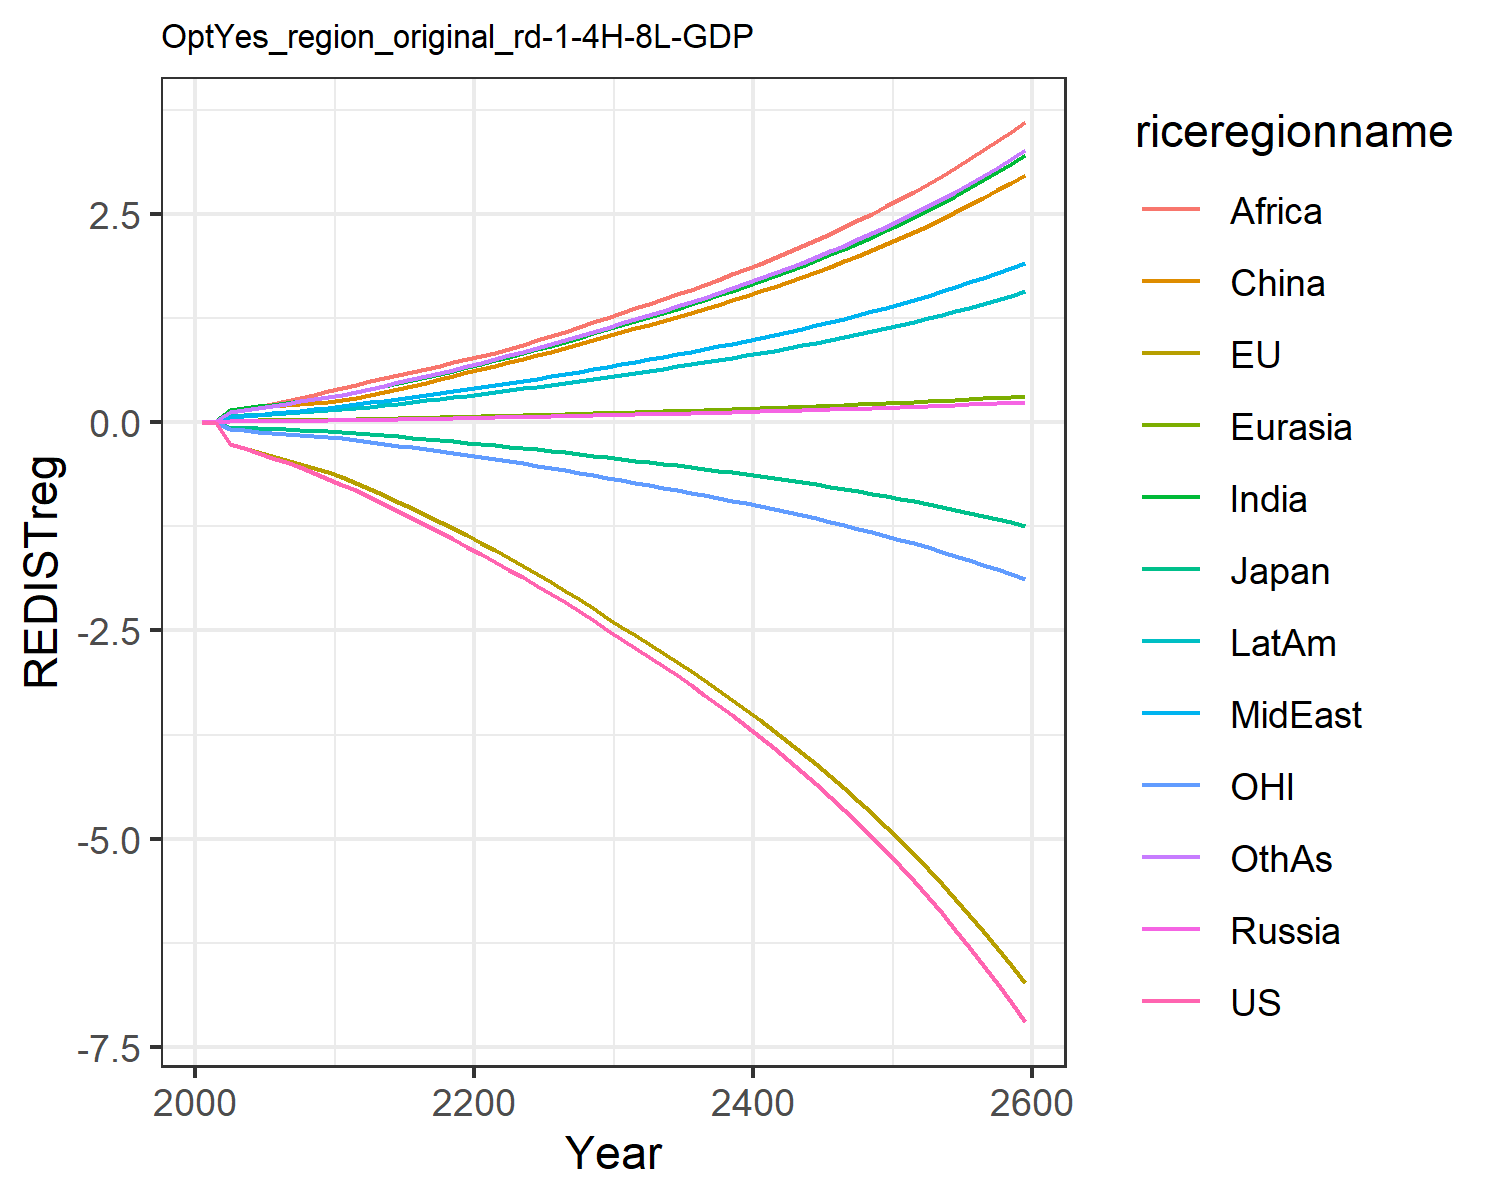

The file beside this chart, header and first rows:
-0.0, -0.0, -0.0, 0.0, 0.0, 0.0, 0.0, 0.0, 0.0, 0.0, -0.0, 0.0
-0.01415, -0.0145, -0.003921, 0.0008414, 0.0009619, 0.008463, 0.007641, 0.003045, 0.005771, 0.003764, -0.004507, 0.006592
-0.266, -0.2692, -0.06751, 0.01353, 0.01628, 0.1477, 0.1417, 0.05955, 0.1163, 0.06831, -0.08479, 0.1242
-0.3174, -0.3146, -0.07301, 0.01396, 0.01757, 0.1619, 0.1647, 0.07304, 0.1476, 0.07847, -0.1, 0.1479
-0.3722, -0.3622, -0.07609, 0.01448, 0.01884, 0.1741, 0.1876, 0.08739, 0.1828, 0.08807, -0.1149, 0.1722
-0.4281, -0.4095, -0.08174, 0.01532, 0.02034, 0.1873, 0.2102, 0.1024, 0.2179, 0.09795, -0.1289, 0.1968
-0.4848, -0.4562, -0.08903, 0.01628, 0.02195, 0.2022, 0.2322, 0.1183, 0.2516, 0.1082, -0.1419, 0.2211
-0.5453, -0.5038, -0.09622, 0.01716, 0.02351, 0.2164, 0.2545, 0.1355, 0.2883, 0.1187, -0.1551, 0.2465
-0.6098, -0.552, -0.1032, 0.01795, 0.02498, 0.2299, 0.2768, 0.154, 0.3278, 0.1291, -0.1682, 0.2728
-0.6788, -0.6004, -0.1101, 0.01865, 0.02637, 0.2426, 0.2991, 0.174, 0.3703, 0.1396, -0.1813, 0.2999
-0.75, -0.6581, -0.1193, 0.02014, 0.02857, 0.2631, 0.326, 0.194, 0.4105, 0.1524, -0.1973, 0.3299
-0.8207, -0.7265, -0.1313, 0.02256, 0.03174, 0.2927, 0.3581, 0.2133, 0.4462, 0.1681, -0.2167, 0.3626
-0.9045, -0.8035, -0.1454, 0.02539, 0.03541, 0.327, 0.3951, 0.2354, 0.4872, 0.1861, -0.2387, 0.4004
-0.9859, -0.8796, -0.1591, 0.02827, 0.03908, 0.3615, 0.4312, 0.2572, 0.5263, 0.204, -0.2603, 0.4374
-1.067, -0.9563, -0.1729, 0.03125, 0.04283, 0.3969, 0.4674, 0.2789, 0.5645, 0.2219, -0.282, 0.4744
-1.149, -1.034, -0.1869, 0.03437, 0.0467, 0.4334, 0.5039, 0.301, 0.6024, 0.2402, -0.304, 0.5119
-1.232, -1.113, -0.2011, 0.03765, 0.05071, 0.4714, 0.5411, 0.3234, 0.6401, 0.2589, -0.3264, 0.5501
-1.318, -1.194, -0.2157, 0.04109, 0.05486, 0.5109, 0.579, 0.3463, 0.6778, 0.278, -0.3492, 0.5891
-1.405, -1.277, -0.2306, 0.04471, 0.05918, 0.5519, 0.6176, 0.3696, 0.7156, 0.2977, -0.3725, 0.6289
-1.495, -1.361, -0.2458, 0.04851, 0.06366, 0.5947, 0.657, 0.3935, 0.7534, 0.3179, -0.3963, 0.6696
-1.586, -1.448, -0.2615, 0.05208, 0.06804, 0.6366, 0.6982, 0.4182, 0.7925, 0.3387, -0.4207, 0.7118
-1.677, -1.538, -0.2777, 0.05532, 0.07227, 0.6771, 0.7414, 0.4439, 0.8331, 0.3599, -0.4458, 0.7557
-1.77, -1.631, -0.2943, 0.05853, 0.07645, 0.7173, 0.7839, 0.4692, 0.881, 0.381, -0.4714, 0.799
-1.865, -1.725, -0.3113, 0.06181, 0.08072, 0.7585, 0.8275, 0.4951, 0.93, 0.4025, -0.4977, 0.8433
-1.963, -1.822, -0.3288, 0.06518, 0.0851, 0.8008, 0.8721, 0.5216, 0.9802, 0.4246, -0.5246, 0.8887
-2.062, -1.922, -0.3467, 0.06862, 0.08959, 0.8443, 0.9178, 0.5487, 1.032, 0.4473, -0.5522, 0.9351
-2.165, -2.024, -0.3653, 0.07218, 0.09421, 0.8892, 0.9649, 0.5767, 1.085, 0.4707, -0.5806, 0.983
-2.271, -2.13, -0.3844, 0.07583, 0.09896, 0.9354, 1.013, 0.6053, 1.139, 0.4948, -0.6098, 1.032
-2.379, -2.238, -0.4039, 0.07957, 0.1038, 0.9829, 1.063, 0.6346, 1.195, 0.5194, -0.6396, 1.082
-2.49, -2.348, -0.424, 0.08342, 0.1088, 1.032, 1.114, 0.6647, 1.252, 0.5448, -0.6702, 1.134
-2.6, -2.456, -0.4437, 0.08718, 0.1137, 1.079, 1.164, 0.6944, 1.308, 0.5695, -0.7002, 1.185
-2.707, -2.56, -0.4627, 0.09083, 0.1185, 1.124, 1.212, 0.7235, 1.363, 0.5933, -0.729, 1.234
-2.816, -2.665, -0.4819, 0.0945, 0.1233, 1.169, 1.261, 0.7527, 1.418, 0.6173, -0.758, 1.284
-2.926, -2.771, -0.5013, 0.09822, 0.1281, 1.216, 1.311, 0.7824, 1.474, 0.6416, -0.7873, 1.335
-3.039, -2.878, -0.5211, 0.102, 0.1331, 1.263, 1.362, 0.8126, 1.531, 0.6664, -0.8172, 1.387
-3.154, -2.988, -0.5413, 0.1059, 0.1381, 1.31, 1.413, 0.8435, 1.589, 0.6917, -0.8476, 1.439
-3.272, -3.1, -0.562, 0.1099, 0.1433, 1.36, 1.466, 0.8751, 1.648, 0.7176, -0.8787, 1.493
-3.393, -3.215, -0.5832, 0.1139, 0.1486, 1.41, 1.52, 0.9074, 1.709, 0.7442, -0.9106, 1.548
-3.518, -3.333, -0.6049, 0.1181, 0.1541, 1.461, 1.576, 0.9406, 1.772, 0.7714, -0.9432, 1.605
-3.646, -3.453, -0.6273, 0.1224, 0.1596, 1.514, 1.633, 0.9747, 1.836, 0.7993, -0.9767, 1.663
-3.777, -3.577, -0.6502, 0.1268, 0.1654, 1.569, 1.692, 1.01, 1.902, 0.828, -1.011, 1.723
-3.913, -3.704, -0.6738, 0.1313, 0.1713, 1.625, 1.752, 1.046, 1.97, 0.8575, -1.046, 1.784
-4.052, -3.834, -0.698, 0.1359, 0.1773, 1.682, 1.814, 1.083, 2.039, 0.8878, -1.082, 1.847
-4.195, -3.968, -0.723, 0.1407, 0.1835, 1.741, 1.878, 1.121, 2.111, 0.919, -1.12, 1.912
-4.343, -4.105, -0.7487, 0.1456, 0.1899, 1.802, 1.943, 1.16, 2.184, 0.951, -1.158, 1.979
-4.495, -4.247, -0.7751, 0.1506, 0.1965, 1.864, 2.01, 1.2, 2.26, 0.984, -1.197, 2.047
-4.651, -4.392, -0.8023, 0.1558, 0.2033, 1.929, 2.08, 1.241, 2.338, 1.018, -1.237, 2.118
-4.813, -4.542, -0.8304, 0.1612, 0.2103, 1.995, 2.151, 1.284, 2.419, 1.053, -1.279, 2.191
-4.979, -4.696, -0.8593, 0.1667, 0.2175, 2.063, 2.225, 1.328, 2.501, 1.089, -1.322, 2.266
-5.15, -4.855, -0.8891, 0.1724, 0.2249, 2.133, 2.301, 1.373, 2.586, 1.126, -1.366, 2.343
-5.327, -5.018, -0.9198, 0.1782, 0.2325, 2.206, 2.379, 1.42, 2.674, 1.164, -1.411, 2.423
-5.51, -5.186, -0.9515, 0.1843, 0.2404, 2.28, 2.459, 1.468, 2.765, 1.204, -1.457, 2.505
-5.698, -5.36, -0.9842, 0.1905, 0.2485, 2.357, 2.542, 1.517, 2.858, 1.244, -1.506, 2.589
-5.892, -5.538, -1.018, 0.1969, 0.2569, 2.437, 2.628, 1.568, 2.954, 1.286, -1.555, 2.676
-6.093, -5.722, -1.053, 0.2035, 0.2655, 2.519, 2.716, 1.621, 3.054, 1.329, -1.606, 2.766
-6.3, -5.912, -1.089, 0.2103, 0.2744, 2.603, 2.807, 1.675, 3.156, 1.374, -1.658, 2.859
-6.513, -6.107, -1.126, 0.2174, 0.2836, 2.69, 2.901, 1.731, 3.261, 1.42, -1.713, 2.954
-6.734, -6.309, -1.164, 0.2246, 0.293, 2.78, 2.998, 1.789, 3.37, 1.467, -1.768, 3.053
-6.961, -6.517, -1.203, 0.2321, 0.3028, 2.873, 3.098, 1.849, 3.483, 1.516, -1.826, 3.155
-7.196, -6.731, -1.244, 0.2398, 0.3129, 2.968, 3.201, 1.91, 3.598, 1.567, -1.885, 3.26
